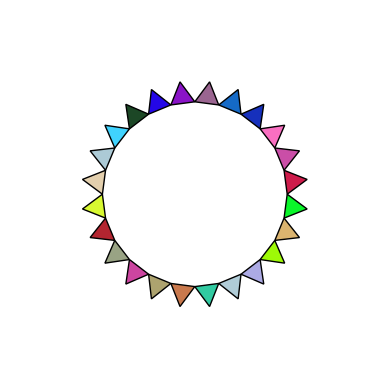

This chart was generated by the following Python code:
import matplotlib.pyplot as plt
import numpy as np
from matplotlib.patches import Polygon
import random

def random_hex_color():
    return "#{:06x}".format(random.randint(0, 0xFFFFFF))

figure, axes = plt.subplots()
n = 24 # number of traingles
r = 10 # radius of the outer circle

for i in range(n):
    theta = i*2*np.pi/n
    theta1 = (i+1)*2*np.pi/n
    x1 = r*np.cos(theta)
    y1 = r*np.sin(theta)
    x2 = r*np.cos(theta1)
    y2 = r*np.sin(theta1)
    r1 = r + np.sqrt(3)*np.sqrt((x2-x1)**2+(y2-y1)**2)/2
    x3 = r1*np.cos((theta+theta1)/2)
    y3 = r1*np.sin((theta+theta1)/2)
    vertices = np.array([[x1, y1], [x2, y2], [x3, y3]])
    polygon = Polygon (vertices, facecolor=random_hex_color(), edgecolor='black')
    axes.add_patch(polygon)

    
# Set the figure area square
axes.set_aspect(1)

# Set axes limits
axes.set_xlim(-2*r, 2*r)
axes.set_ylim(-2*r, 2*r)

# Hide axes labels
axes.set_xticks([])
axes.set_yticks([])

# Remove the border
for spine in axes.spines.values():
    spine.set_visible(False)

plt.show()
